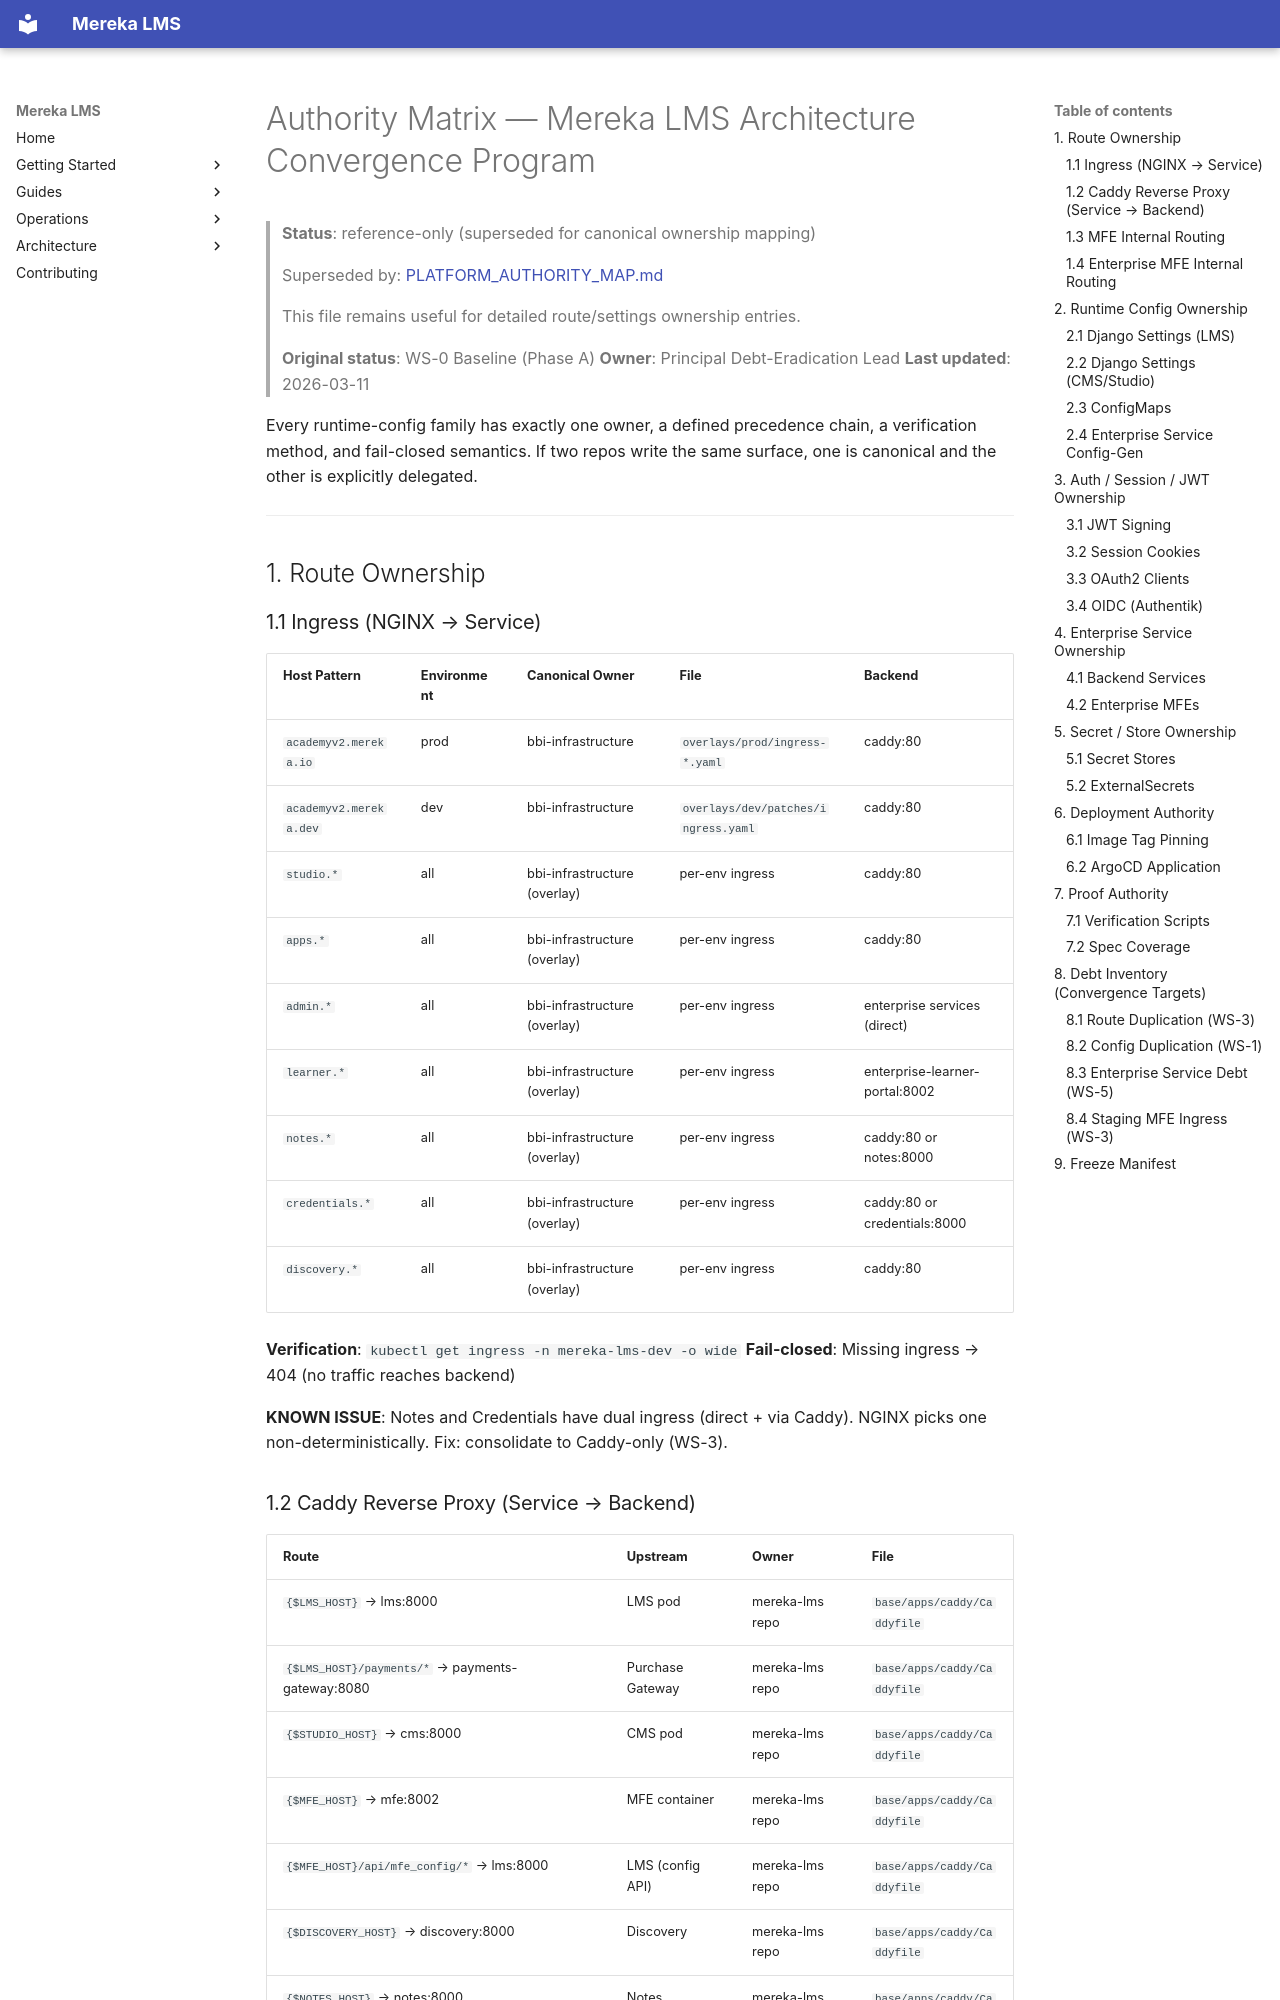

repository: lifeofgurpreet/mereka-lms-prototype · page: architecture/AUTHORITY_MATRIX/index.html · generator: mkdocs

# Authority Matrix — Mereka LMS Architecture Convergence Program

> **Status**: reference-only (superseded for canonical ownership mapping)
>
> Superseded by:
> [PLATFORM_AUTHORITY_MAP.md](./PLATFORM_AUTHORITY_MAP.md)
>
> This file remains useful for detailed route/settings ownership entries.
>
> **Original status**: WS-0 Baseline (Phase A)
> **Owner**: Principal Debt-Eradication Lead
> **Last updated**: 2026-03-11

Every runtime-config family has exactly one owner, a defined precedence chain,
a verification method, and fail-closed semantics. If two repos write the same
surface, one is canonical and the other is explicitly delegated.

---

## 1. Route Ownership

### 1.1 Ingress (NGINX → Service)

| Host Pattern | Environment | Canonical Owner | File | Backend |
|---|---|---|---|---|
| `academyv2.mereka.io` | prod | bbi-infrastructure | `overlays/prod/ingress-*.yaml` | caddy:80 |
| `academyv2.mereka.dev` | dev | bbi-infrastructure | `overlays/dev/patches/ingress.yaml` | caddy:80 |
| `studio.*` | all | bbi-infrastructure (overlay) | per-env ingress | caddy:80 |
| `apps.*` | all | bbi-infrastructure (overlay) | per-env ingress | caddy:80 |
| `admin.*` | all | bbi-infrastructure (overlay) | per-env ingress | enterprise services (direct) |
| `learner.*` | all | bbi-infrastructure (overlay) | per-env ingress | enterprise-learner-portal:8002 |
| `notes.*` | all | bbi-infrastructure (overlay) | per-env ingress | caddy:80 or notes:8000 |
| `credentials.*` | all | bbi-infrastructure (overlay) | per-env ingress | caddy:80 or credentials:8000 |
| `discovery.*` | all | bbi-infrastructure (overlay) | per-env ingress | caddy:80 |

**Verification**: `kubectl get ingress -n mereka-lms-dev -o wide`
**Fail-closed**: Missing ingress → 404 (no traffic reaches backend)

**KNOWN ISSUE**: Notes and Credentials have dual ingress (direct + via Caddy). NGINX
picks one non-deterministically. Fix: consolidate to Caddy-only (WS-3).
